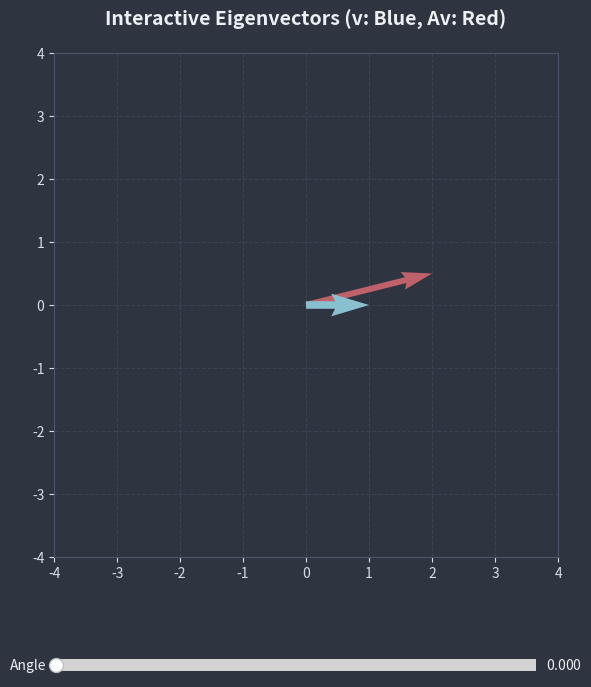

Source code (Python):
import numpy as np
import matplotlib.pyplot as plt
from matplotlib.widgets import Slider

A = np.array([[2, 1], [0.5, 2]])

fig, ax = plt.subplots(figsize=(8, 8))
fig.patch.set_facecolor('#2e3440')
ax.set_facecolor('#2e3440')
plt.subplots_adjust(bottom=0.25)

ax.set_xlim(-4, 4)
ax.set_ylim(-4, 4)
ax.set_aspect('equal')

for spine in ax.spines.values():
    spine.set_color('#4c566a')
ax.tick_params(colors='#d8dee9')
ax.grid(True, color='#3b4252', linestyle='--')

v_quiver = ax.quiver(0, 0, 1, 0, color='#88c0d0', angles='xy', scale_units='xy', scale=1, width=0.015, zorder=3)
Av_quiver = ax.quiver(0, 0, 2, 0.5, color='#bf616a', angles='xy', scale_units='xy', scale=1, width=0.012, zorder=2)

ax_slider = plt.axes([0.2, 0.1, 0.6, 0.03], facecolor='#3b4252')
theta_slider = Slider(ax_slider, 'Angle', 0.0, 2 * np.pi, valinit=0.0, color='#5e81ac')
theta_slider.label.set_color('#eceff4')
theta_slider.valtext.set_color('#eceff4')

def update(val):
    theta = theta_slider.val
    v = np.array([np.cos(theta), np.sin(theta)])
    Av = A @ v
    
    v_quiver.set_UVC(v[0], v[1])
    Av_quiver.set_UVC(Av[0], Av[1])
    fig.canvas.draw_idle()

theta_slider.on_changed(update)
ax.set_title("Interactive Eigenvectors (v: Blue, Av: Red)", color='#eceff4', pad=20, fontweight='bold', fontsize=14)
plt.show()
